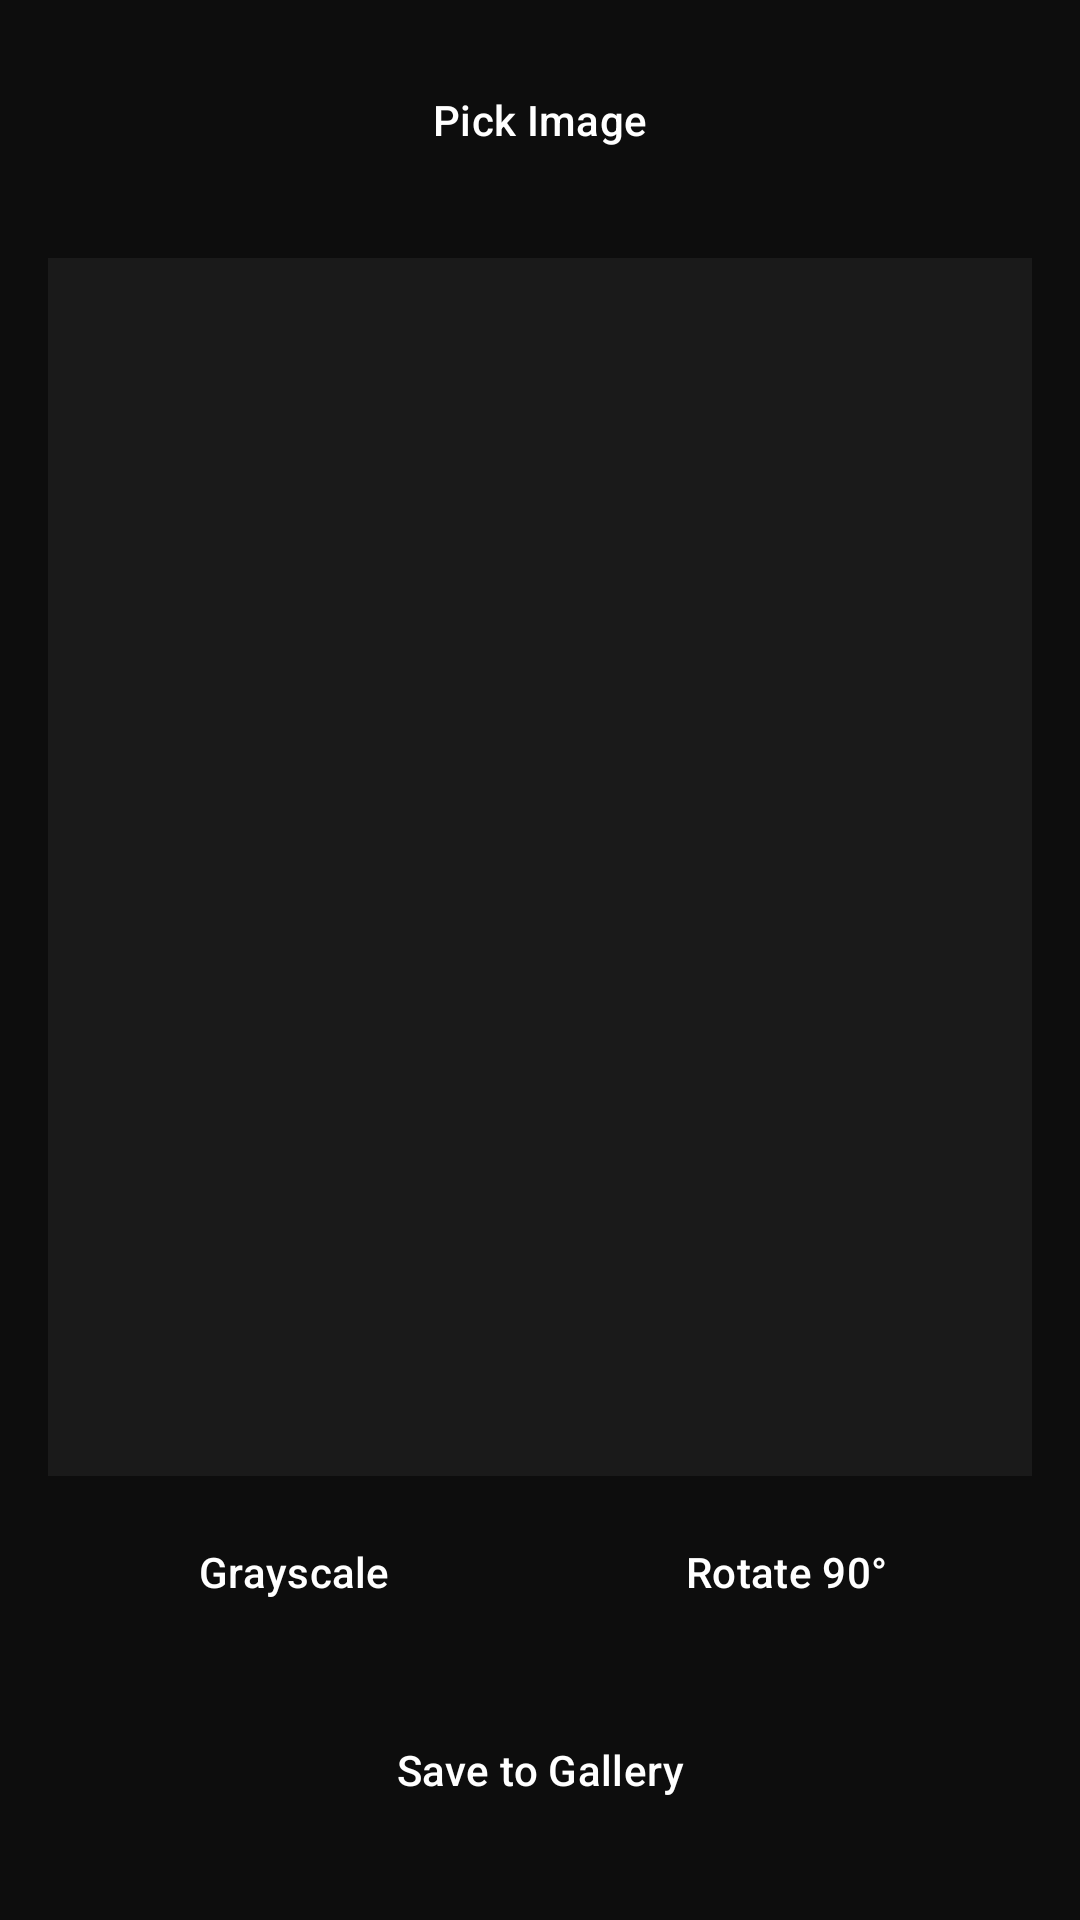

Android layout source for this screen:
<!-- AndroidManifest.xml: application theme Theme.TommyArena -->
<!-- res/layout/activity_image_tools.xml -->
<?xml version="1.0" encoding="utf-8"?>
<LinearLayout xmlns:android="http://schemas.android.com/apk/res/android"
    android:layout_width="match_parent" android:layout_height="match_parent"
    android:orientation="vertical" android:background="@color/background_dark" android:padding="16dp">

    <Button android:id="@+id/btnPickImage" style="@style/ToolButton" android:text="Pick Image" />
    <ImageView android:id="@+id/imagePreview" android:layout_width="match_parent" android:layout_height="0dp"
        android:layout_weight="1" android:layout_marginTop="12dp" android:scaleType="fitCenter" android:background="#1A1A1A" />

    <LinearLayout android:layout_width="match_parent" android:layout_height="wrap_content" android:orientation="horizontal" android:layout_marginTop="8dp">
        <Button android:id="@+id/btnGrayscale" style="@style/ToolButton" android:layout_width="0dp" android:layout_weight="1" android:text="Grayscale" />
        <Button android:id="@+id/btnRotate" style="@style/ToolButton" android:layout_width="0dp" android:layout_weight="1" android:text="Rotate 90°" />
    </LinearLayout>
    <Button android:id="@+id/btnSaveImage" style="@style/ToolButton" android:text="Save to Gallery" android:layout_marginTop="8dp" />
</LinearLayout>
<!-- resources referenced by this layout -->
<resources>
  <color name="background_dark">#0D0D0D</color>
  <style name="ToolButton" parent="Widget.Material3.Button">
          <item name="android:layout_width">match_parent</item>
          <item name="android:layout_height">wrap_content</item>
          <item name="android:layout_marginBottom">10dp</item>
          <item name="android:textAllCaps">false</item>
          <item name="backgroundTint">@color/purple_dark</item>
          <item name="android:textColor">@color/text_light</item>
          <item name="cornerRadius">10dp</item>
      </style>
  <style name="Theme.TommyArena" parent="Theme.Material3.Dark.NoActionBar">
          <item name="colorPrimary">@color/purple_primary</item>
          <item name="colorPrimaryVariant">@color/purple_dark</item>
          <item name="colorOnPrimary">@color/text_light</item>
          <item name="android:windowBackground">@color/background_dark</item>
      </style>
  <color name="purple_dark">#2E0854</color>
  <color name="text_light">#FFFFFF</color>
  <color name="purple_primary">#7B2FF7</color>
</resources>
